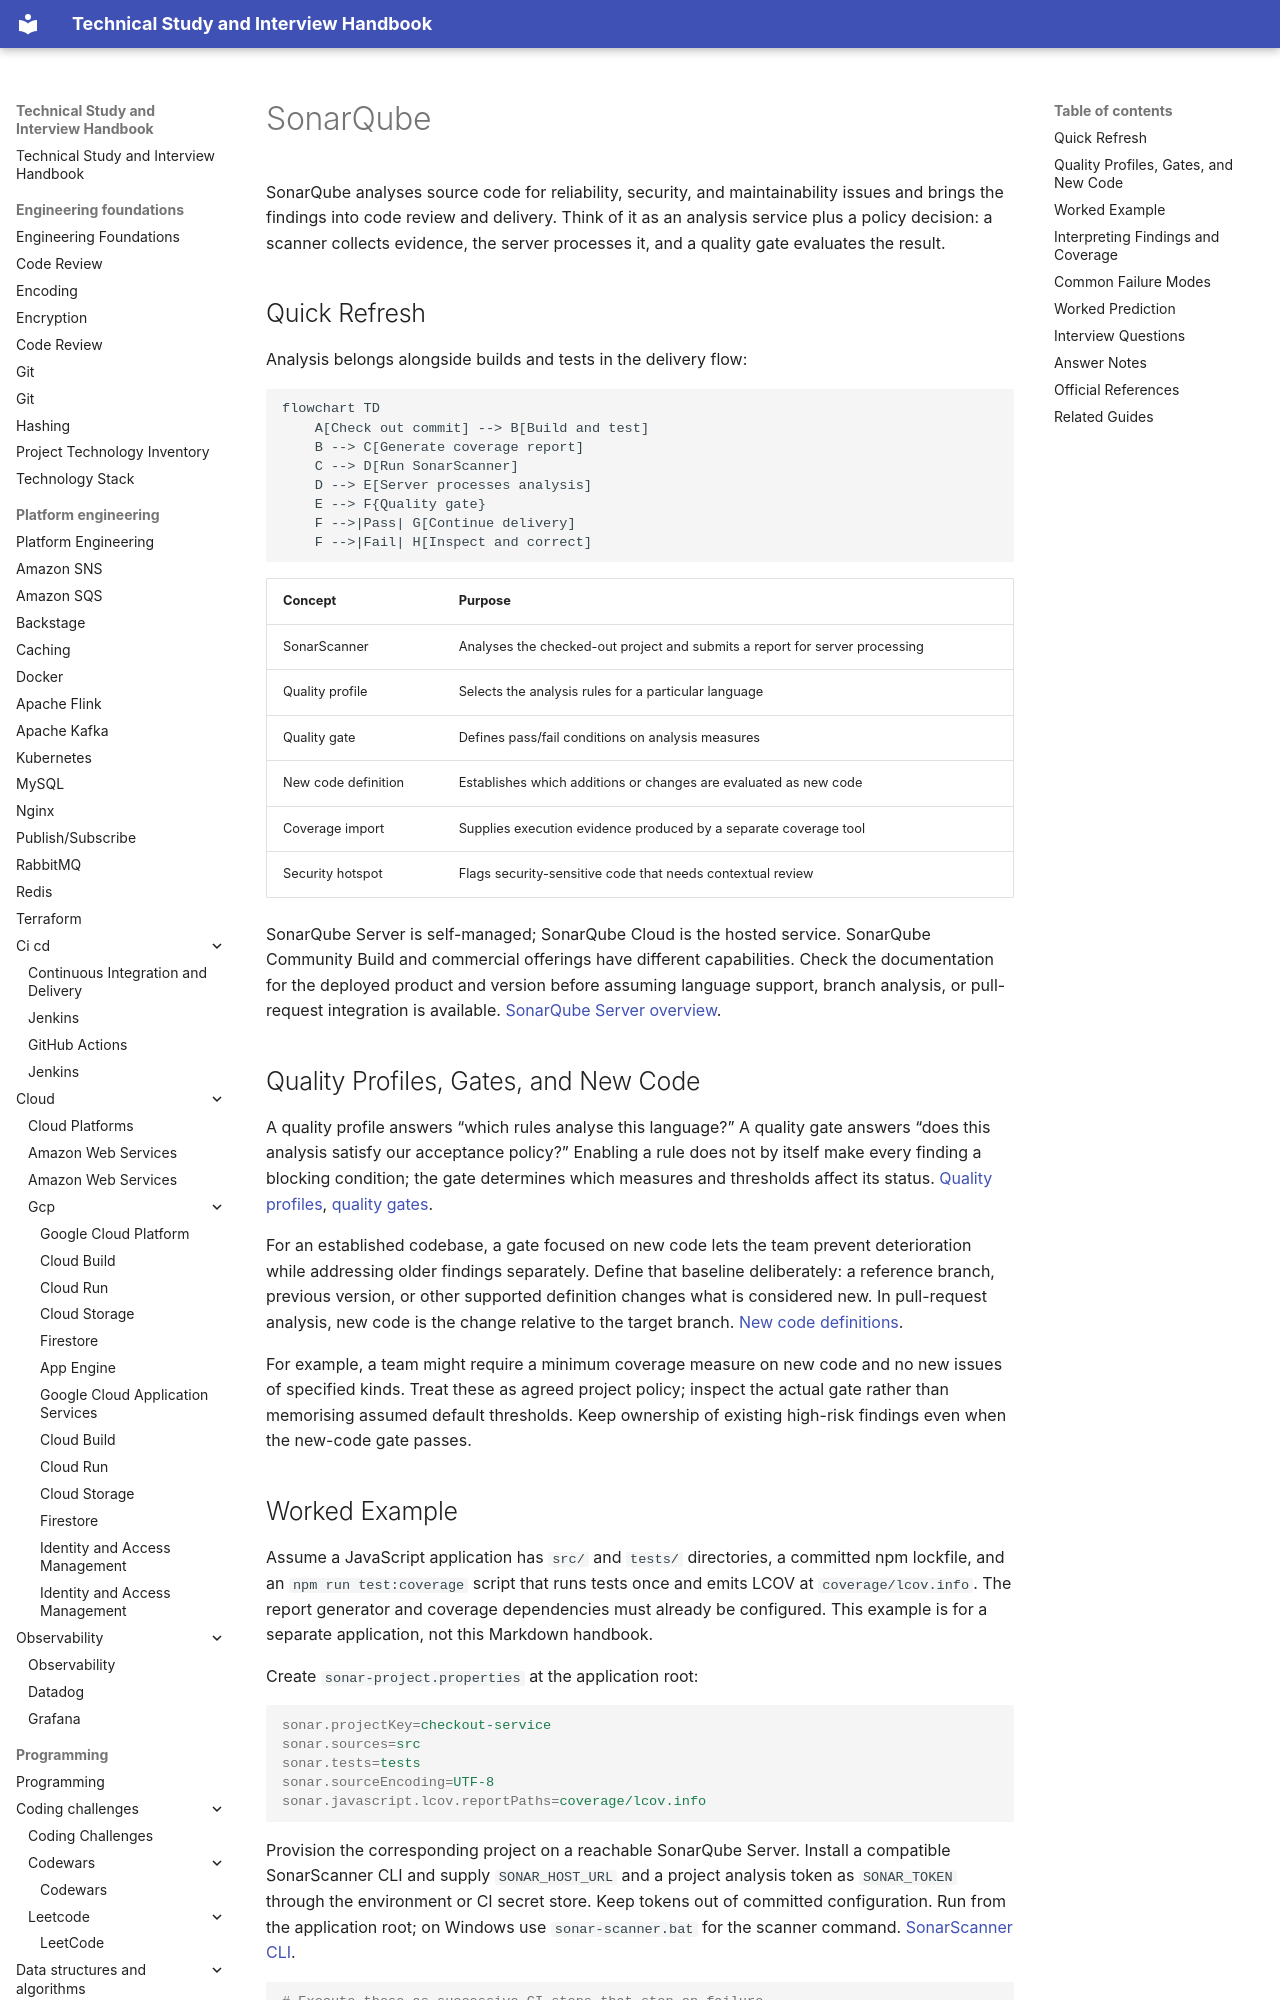

repository: DonalGeraghty/study-repository · page: quality-engineering/sonarqube/index.html · generator: mkdocs

---
tags:
  - quality-engineering
---

# SonarQube

SonarQube analyses source code for reliability, security, and maintainability issues and brings the findings into code review and delivery. Think of it as an analysis service plus a policy decision: a scanner collects evidence, the server processes it, and a quality gate evaluates the result.

## Quick Refresh

Analysis belongs alongside builds and tests in the delivery flow:

```mermaid
flowchart TD
    A[Check out commit] --> B[Build and test]
    B --> C[Generate coverage report]
    C --> D[Run SonarScanner]
    D --> E[Server processes analysis]
    E --> F{Quality gate}
    F -->|Pass| G[Continue delivery]
    F -->|Fail| H[Inspect and correct]
```

| Concept | Purpose |
| --- | --- |
| SonarScanner | Analyses the checked-out project and submits a report for server processing |
| Quality profile | Selects the analysis rules for a particular language |
| Quality gate | Defines pass/fail conditions on analysis measures |
| New code definition | Establishes which additions or changes are evaluated as new code |
| Coverage import | Supplies execution evidence produced by a separate coverage tool |
| Security hotspot | Flags security-sensitive code that needs contextual review |

SonarQube Server is self-managed; SonarQube Cloud is the hosted service. SonarQube Community Build and commercial offerings have different capabilities. Check the documentation for the deployed product and version before assuming language support, branch analysis, or pull-request integration is available. [SonarQube Server overview](https://www.sonarsource.com/products/sonarqube/server/).

## Quality Profiles, Gates, and New Code

A quality profile answers “which rules analyse this language?” A quality gate answers “does this analysis satisfy our acceptance policy?” Enabling a rule does not by itself make every finding a blocking condition; the gate determines which measures and thresholds affect its status. [Quality profiles](https://docs.sonarsource.com/sonarqube-server/quality-standards-administration/managing-quality-profiles/introduction), [quality gates](https://docs.sonarsource.com/sonarqube-server/2026.1/quality-standards-administration/managing-quality-gates/introduction-to-quality-gates).

For an established codebase, a gate focused on new code lets the team prevent deterioration while addressing older findings separately. Define that baseline deliberately: a reference branch, previous version, or other supported definition changes what is considered new. In pull-request analysis, new code is the change relative to the target branch. [New code definitions](https://docs.sonarsource.com/sonarqube-server/2026.1/user-guide/about-new-code).

For example, a team might require a minimum coverage measure on new code and no new issues of specified kinds. Treat these as agreed project policy; inspect the actual gate rather than memorising assumed default thresholds. Keep ownership of existing high-risk findings even when the new-code gate passes.
